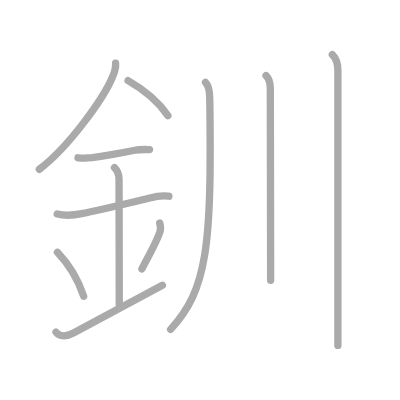
t = 0.00 s
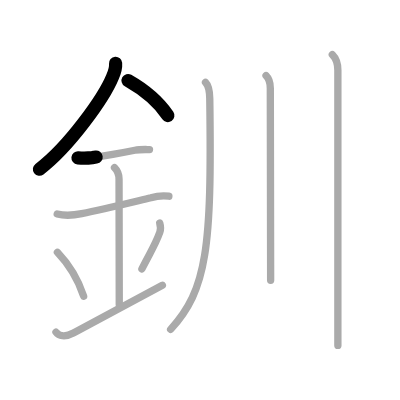
t = 2.25 s
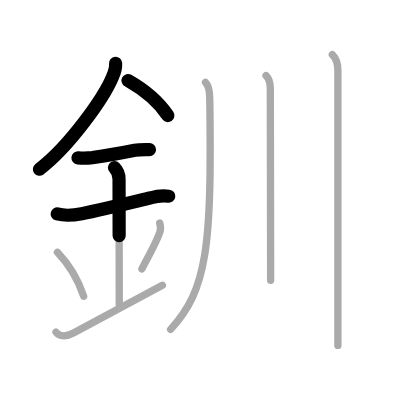
t = 4.50 s
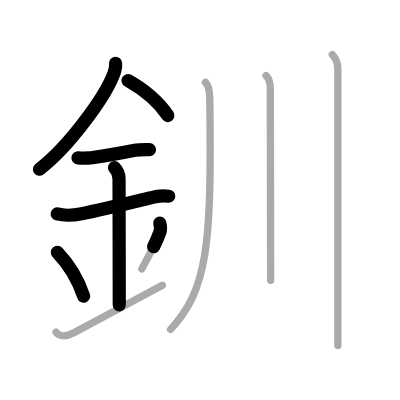
t = 6.50 s
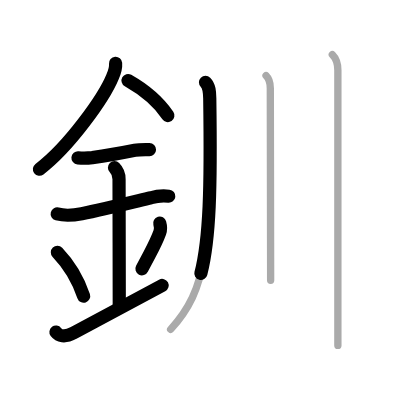
t = 8.75 s
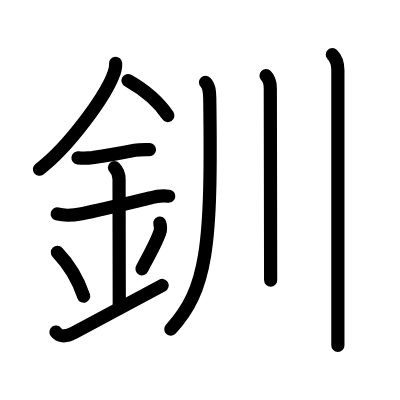
t = 11.00 s

The animated SVG that drew these frames (rendered in a browser with its animation timeline set to each time). Animation: 11 SMIL elements (animate=11); one cycle of 11.00 s.

<?xml version="1.0" standalone="no"?>
<!DOCTYPE svg PUBLIC "-//W3C//DTD SVG 1.1//EN"   "http://www.w3.org/Graphics/SVG/1.1/DTD/svg11.dtd">
<svg width="400px" height="400px"  version="1.1" xmlns="http://www.w3.org/2000/svg">
  <defs>
    <marker id="Triangle" viewBox="0 0 10 10" refX="0" refY="5" markerUnits="strokeWidth" markerWidth="3" style="stroke-opacity:0%;fill:#aaaaaa;" markerHeight="2" orient="auto">
      <path d="M 0 0 L 10 5 L 0 10 z" />
    </marker>
    
    <marker id="Arrow" viewBox="0 0 10 10" refX="5" refY="5" markerUnits="strokeWidth" markerWidth="1.8" style="stroke-opacity:0%;fill:#770000;" markerHeight="2" orient="auto">
      <path d="M 0 4 L 6 4 L 4 1 L 10 5 L 4 9 L 6 6 L 0 6 z" />
        <circle cx="5" cy="5" r="5" />
      </marker>
    
    <marker id="TriangleRed" viewBox="0 0 10 10" refX="0" refY="5" markerUnits="strokeWidth" markerWidth="3" style="stroke-opacity:0%;fill:#CC0000;" markerHeight="2" orient="auto">
      <path d="M 0 0 L 10 5 L 0 10 z" />
    </marker>
    
    <marker id="ArrowRed" viewBox="0 0 10 10" refX="5" refY="5" markerUnits="strokeWidth" markerWidth="1.8" style="stroke-opacity:0%;fill:#CC0000;" markerHeight="2" orient="auto">
      <path d="M 0 4 L 6 4 L 4 1 L 10 5 L 4 9 L 6 6 L 0 6 z" />
        <circle cx="5" cy="5" r="5" />
      </marker>
    
  </defs>
  
  <path style="fill:#ffffff; fill-opacity:100%; fill-rule:evenodd; stroke-width:0;" d="M 0 0 L 400px 0 L 400px 400px L 0 400px L 0 0" />

  <g transform="scale(3.6697247706422 3.6697247706422)">
<path style="fill:none; fill-opacity:0%; fill-rule:evenodd; stroke:#aaaaaa; stroke-opacity:100%; stroke-width: 1.5pt; stroke-linejoin:round; stroke-linecap:round;" d="M31.5 17.24c0.1 1.22-0.35 2.64-0.85 3.74c-2.33 5.65-11.76 18.96-19.93 25.15"></path>
<path style="fill:none; fill-opacity:0%; fill-rule:evenodd; stroke:#aaaaaa; stroke-opacity:100%; stroke-width: 1.5pt; stroke-linejoin:round; stroke-linecap:round;" d="M34.89 21.96c4.48 2.54 7.98 5.29 10.86 9.54"></path>
<path style="fill:none; fill-opacity:0%; fill-rule:evenodd; stroke:#aaaaaa; stroke-opacity:100%; stroke-width: 1.5pt; stroke-linejoin:round; stroke-linecap:round;" d="M21.25 43c1.31 0.12 2.61 0.1 3.91-0.05c4.09-0.57 7.46-1.17 11.59-2c1.31-0.26 2.66-0.2 3.99-0.19"></path>
<path style="fill:none; fill-opacity:0%; fill-rule:evenodd; stroke:#aaaaaa; stroke-opacity:100%; stroke-width: 1.5pt; stroke-linejoin:round; stroke-linecap:round;" d="M15.59 58.31c2.23 0.59 4.41 0.38 6.68-0.08c5.73-1.14 13.3-3.01 18.86-4.33c1.59-0.48 3.22-0.62 4.89-0.43"></path>
<path style="fill:none; fill-opacity:0%; fill-rule:evenodd; stroke:#aaaaaa; stroke-opacity:100%; stroke-width: 1.5pt; stroke-linejoin:round; stroke-linecap:round;" d="M31.2 45.69c0.99 0.99 1.24 1.81 1.24 3.14c0 4.35 0.06 28.67 0.06 34.23"></path>
<path style="fill:none; fill-opacity:0%; fill-rule:evenodd; stroke:#aaaaaa; stroke-opacity:100%; stroke-width: 1.5pt; stroke-linejoin:round; stroke-linecap:round;" d="M15.64 68.76c4.37 4.57 6.26 9.27 7.15 11.94"></path>
<path style="fill:none; fill-opacity:0%; fill-rule:evenodd; stroke:#aaaaaa; stroke-opacity:100%; stroke-width: 1.5pt; stroke-linejoin:round; stroke-linecap:round;" d="M43.53 60.8c0.24 0.84 0.27 1.84 0.02 2.51c-1.3 3.56-2.16 4.63-4.88 9.97"></path>
<path style="fill:none; fill-opacity:0%; fill-rule:evenodd; stroke:#aaaaaa; stroke-opacity:100%; stroke-width: 1.5pt; stroke-linejoin:round; stroke-linecap:round;" d="M15.25 90.5c0.75 1 2.38 1.52 4.75 0.25c5.12-2.75 9.62-5.12 24.25-13"></path>
<path style="fill:none; fill-opacity:0%; fill-rule:evenodd; stroke:#aaaaaa; stroke-opacity:100%; stroke-width: 1.5pt; stroke-linejoin:round; stroke-linecap:round;" d="M56 22.43c1.04 1.04 1.13 2.62 1.16 4.4c0.59 40.92-0.78 52.05-10.66 62.92"></path>
<path style="fill:none; fill-opacity:0%; fill-rule:evenodd; stroke:#aaaaaa; stroke-opacity:100%; stroke-width: 1.5pt; stroke-linejoin:round; stroke-linecap:round;" d="M72.5 20.63c0.87 0.87 1.16 2.12 1.16 3.4c0 0.53 0.05 25.89 0.07 41.34c0.01 5.61 0.02 9.67 0.02 11"></path>
<path style="fill:none; fill-opacity:0%; fill-rule:evenodd; stroke:#aaaaaa; stroke-opacity:100%; stroke-width: 1.5pt; stroke-linejoin:round; stroke-linecap:round;" d="M90.56 14.88c1.09 1.09 1.51 2.74 1.51 4.25c0 0.68 0 38.99 0 60.74c0 7.31 0 12.75 0 14.26"></path>

<path style="fill:none; fill-opacity:0%; fill-rule:evenodd; stroke:#000000; stroke-opacity:100%; stroke-width: 2.7pt; stroke-linejoin:round; stroke-linecap:round;" d="M31.5 17.24c0.1 1.22-0.35 2.64-0.85 3.74c-2.33 5.65-11.76 18.96-19.93 25.15" pathLength="100" stroke-dashoffset="100" stroke-dasharray="100 105"><animate id="dashAnim1" attributeName="stroke-dashoffset" from="100" to="0" dur="1s" calcMode="linear" fill="freeze"/></path>
<path style="fill:none; fill-opacity:0%; fill-rule:evenodd; stroke:#000000; stroke-opacity:100%; stroke-width: 2.7pt; stroke-linejoin:round; stroke-linecap:round;" d="M34.89 21.96c4.48 2.54 7.98 5.29 10.86 9.54" pathLength="100" stroke-dashoffset="100" stroke-dasharray="100 105"><animate id="dashAnim2" attributeName="stroke-dashoffset" from="100" to="0" dur="1s" calcMode="linear" begin="dashAnim1.end" fill="freeze"/></path>
<path style="fill:none; fill-opacity:0%; fill-rule:evenodd; stroke:#000000; stroke-opacity:100%; stroke-width: 2.7pt; stroke-linejoin:round; stroke-linecap:round;" d="M21.25 43c1.31 0.12 2.61 0.1 3.91-0.05c4.09-0.57 7.46-1.17 11.59-2c1.31-0.26 2.66-0.2 3.99-0.19" pathLength="100" stroke-dashoffset="100" stroke-dasharray="100 105"><animate id="dashAnim3" attributeName="stroke-dashoffset" from="100" to="0" dur="1s" calcMode="linear" begin="dashAnim2.end" fill="freeze"/></path>
<path style="fill:none; fill-opacity:0%; fill-rule:evenodd; stroke:#000000; stroke-opacity:100%; stroke-width: 2.7pt; stroke-linejoin:round; stroke-linecap:round;" d="M15.59 58.31c2.23 0.59 4.41 0.38 6.68-0.08c5.73-1.14 13.3-3.01 18.86-4.33c1.59-0.48 3.22-0.62 4.89-0.43" pathLength="100" stroke-dashoffset="100" stroke-dasharray="100 105"><animate id="dashAnim4" attributeName="stroke-dashoffset" from="100" to="0" dur="1s" calcMode="linear" begin="dashAnim3.end" fill="freeze"/></path>
<path style="fill:none; fill-opacity:0%; fill-rule:evenodd; stroke:#000000; stroke-opacity:100%; stroke-width: 2.7pt; stroke-linejoin:round; stroke-linecap:round;" d="M31.2 45.69c0.99 0.99 1.24 1.81 1.24 3.14c0 4.35 0.06 28.67 0.06 34.23" pathLength="100" stroke-dashoffset="100" stroke-dasharray="100 105"><animate id="dashAnim5" attributeName="stroke-dashoffset" from="100" to="0" dur="1s" calcMode="linear" begin="dashAnim4.end" fill="freeze"/></path>
<path style="fill:none; fill-opacity:0%; fill-rule:evenodd; stroke:#000000; stroke-opacity:100%; stroke-width: 2.7pt; stroke-linejoin:round; stroke-linecap:round;" d="M15.64 68.76c4.37 4.57 6.26 9.27 7.15 11.94" pathLength="100" stroke-dashoffset="100" stroke-dasharray="100 105"><animate id="dashAnim6" attributeName="stroke-dashoffset" from="100" to="0" dur="1s" calcMode="linear" begin="dashAnim5.end" fill="freeze"/></path>
<path style="fill:none; fill-opacity:0%; fill-rule:evenodd; stroke:#000000; stroke-opacity:100%; stroke-width: 2.7pt; stroke-linejoin:round; stroke-linecap:round;" d="M43.53 60.8c0.24 0.84 0.27 1.84 0.02 2.51c-1.3 3.56-2.16 4.63-4.88 9.97" pathLength="100" stroke-dashoffset="100" stroke-dasharray="100 105"><animate id="dashAnim7" attributeName="stroke-dashoffset" from="100" to="0" dur="1s" calcMode="linear" begin="dashAnim6.end" fill="freeze"/></path>
<path style="fill:none; fill-opacity:0%; fill-rule:evenodd; stroke:#000000; stroke-opacity:100%; stroke-width: 2.7pt; stroke-linejoin:round; stroke-linecap:round;" d="M15.25 90.5c0.75 1 2.38 1.52 4.75 0.25c5.12-2.75 9.62-5.12 24.25-13" pathLength="100" stroke-dashoffset="100" stroke-dasharray="100 105"><animate id="dashAnim8" attributeName="stroke-dashoffset" from="100" to="0" dur="1s" calcMode="linear" begin="dashAnim7.end" fill="freeze"/></path>
<path style="fill:none; fill-opacity:0%; fill-rule:evenodd; stroke:#000000; stroke-opacity:100%; stroke-width: 2.7pt; stroke-linejoin:round; stroke-linecap:round;" d="M56 22.43c1.04 1.04 1.13 2.62 1.16 4.4c0.59 40.92-0.78 52.05-10.66 62.92" pathLength="100" stroke-dashoffset="100" stroke-dasharray="100 105"><animate id="dashAnim9" attributeName="stroke-dashoffset" from="100" to="0" dur="1s" calcMode="linear" begin="dashAnim8.end" fill="freeze"/></path>
<path style="fill:none; fill-opacity:0%; fill-rule:evenodd; stroke:#000000; stroke-opacity:100%; stroke-width: 2.7pt; stroke-linejoin:round; stroke-linecap:round;" d="M72.5 20.63c0.87 0.87 1.16 2.12 1.16 3.4c0 0.53 0.05 25.89 0.07 41.34c0.01 5.61 0.02 9.67 0.02 11" pathLength="100" stroke-dashoffset="100" stroke-dasharray="100 105"><animate id="dashAnim10" attributeName="stroke-dashoffset" from="100" to="0" dur="1s" calcMode="linear" begin="dashAnim9.end" fill="freeze"/></path>
<path style="fill:none; fill-opacity:0%; fill-rule:evenodd; stroke:#000000; stroke-opacity:100%; stroke-width: 2.7pt; stroke-linejoin:round; stroke-linecap:round;" d="M90.56 14.88c1.09 1.09 1.51 2.74 1.51 4.25c0 0.68 0 38.99 0 60.74c0 7.31 0 12.75 0 14.26" pathLength="100" stroke-dashoffset="100" stroke-dasharray="100 105"><animate id="dashAnim11" attributeName="stroke-dashoffset" from="100" to="0" dur="1s" calcMode="linear" begin="dashAnim10.end" fill="freeze"/></path>

</g>

</svg>  
          
